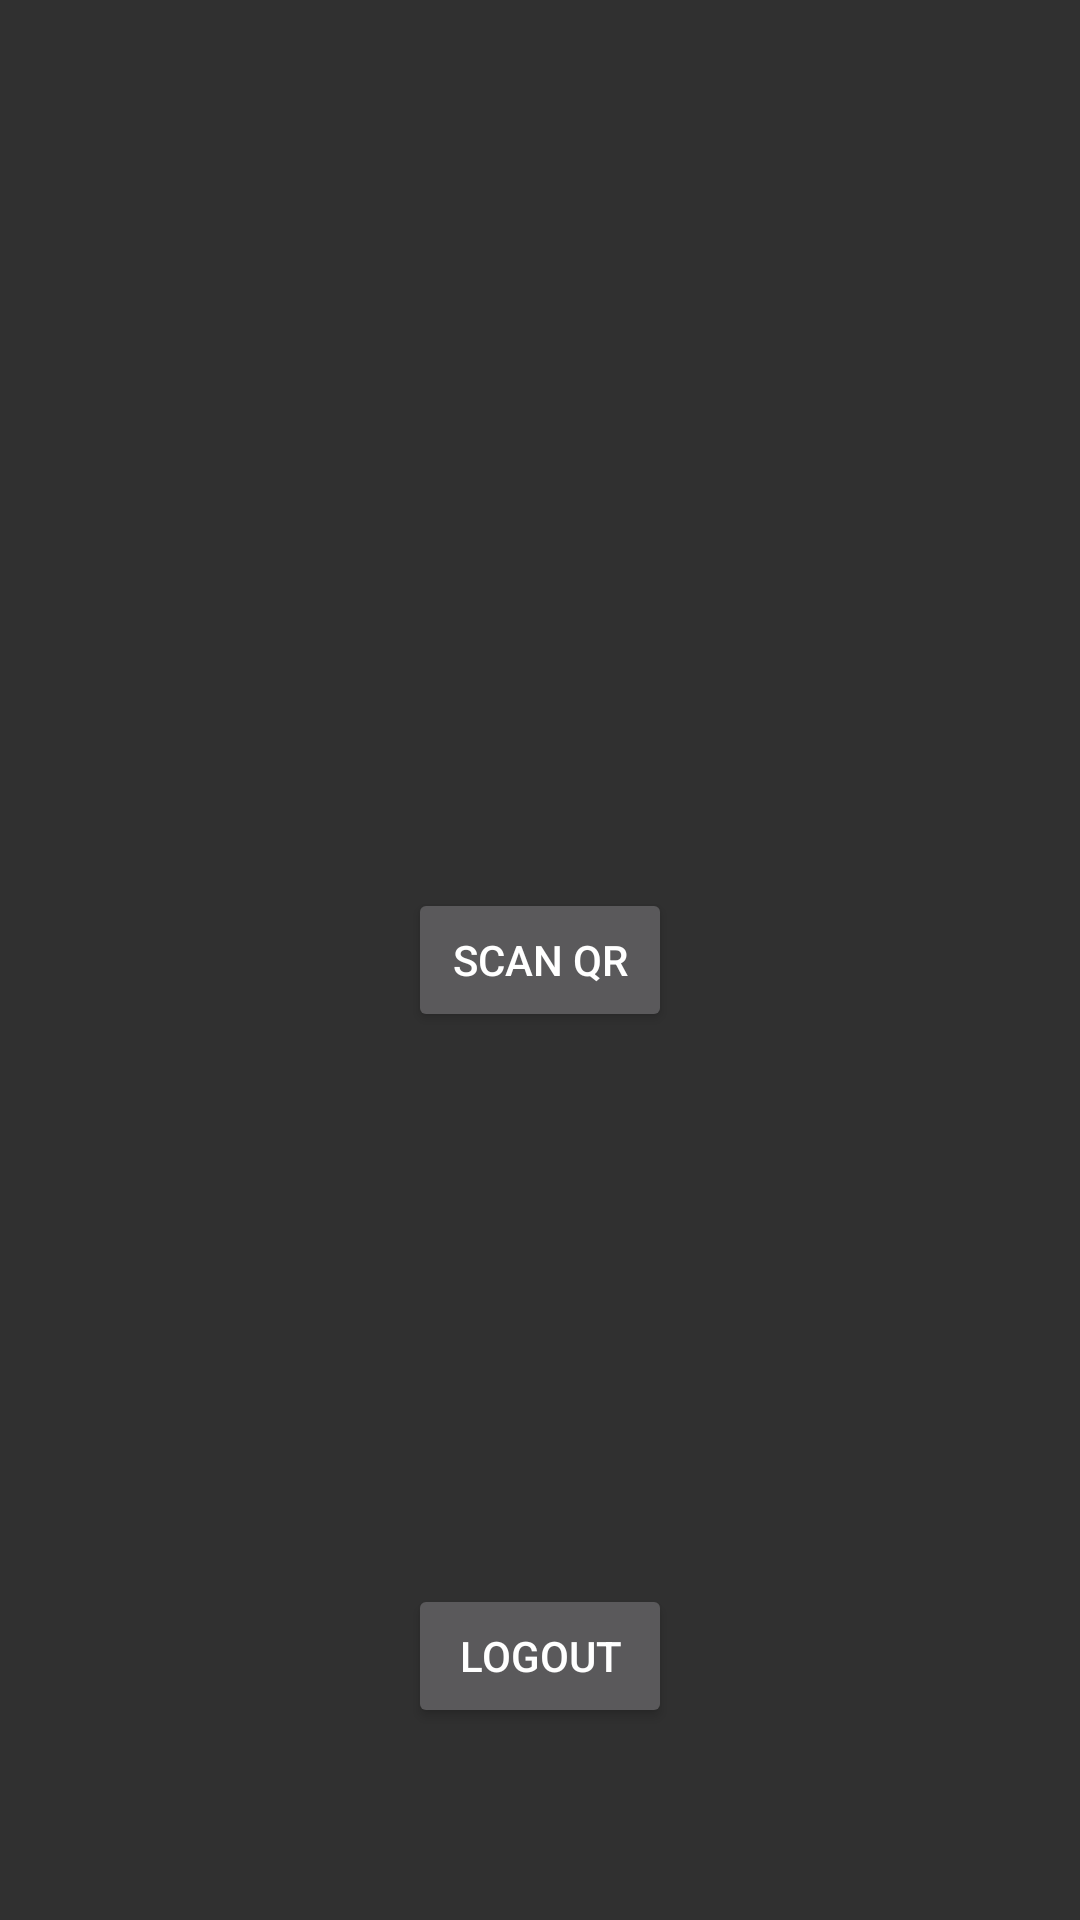

Android layout source for this screen:
<!-- AndroidManifest.xml: application theme AppTheme -->
<!-- res/layout/activity_main_page.xml -->
<?xml version="1.0" encoding="utf-8"?>
<RelativeLayout xmlns:android="http://schemas.android.com/apk/res/android"
    xmlns:tools="http://schemas.android.com/tools"
    android:id="@+id/activity_main_page"
    android:layout_width="match_parent"
    android:layout_height="match_parent"
    android:paddingBottom="@dimen/activity_vertical_margin"
    android:paddingLeft="@dimen/activity_horizontal_margin"
    android:paddingRight="@dimen/activity_horizontal_margin"
    android:paddingTop="@dimen/activity_vertical_margin"
    tools:context="sphereforme.sphereforme.MainPage">

    <Button
        android:text="Logout"
        android:layout_width="wrap_content"
        android:layout_height="wrap_content"
        android:id="@+id/button"
        android:onClick="logout"
        android:layout_alignParentBottom="true"
        android:layout_centerHorizontal="true"
        android:layout_marginBottom="64dp" />

    <Button
        android:text="Scan QR"
        android:layout_width="wrap_content"
        android:layout_height="wrap_content"
        android:layout_centerVertical="true"
        android:layout_alignStart="@+id/button"
        android:onClick="go_to_scanner" />
</RelativeLayout>
<!-- resources referenced by this layout -->
<resources>
  <style name="AppTheme" parent="Theme.AppCompat.NoActionBar">
          
          <item name="colorPrimary">@color/colorPrimary</item>
          <item name="colorPrimaryDark">@color/colorPrimaryDark</item>
          <item name="colorAccent">@color/colorAccent</item>
          <item name="android:colorBackground">@color/background_material_dark</item>
      </style>
  <color name="colorPrimary">#3f51b5</color>
  <color name="colorPrimaryDark">#303F9F</color>
  <color name="colorAccent">#FF4081</color>
</resources>
